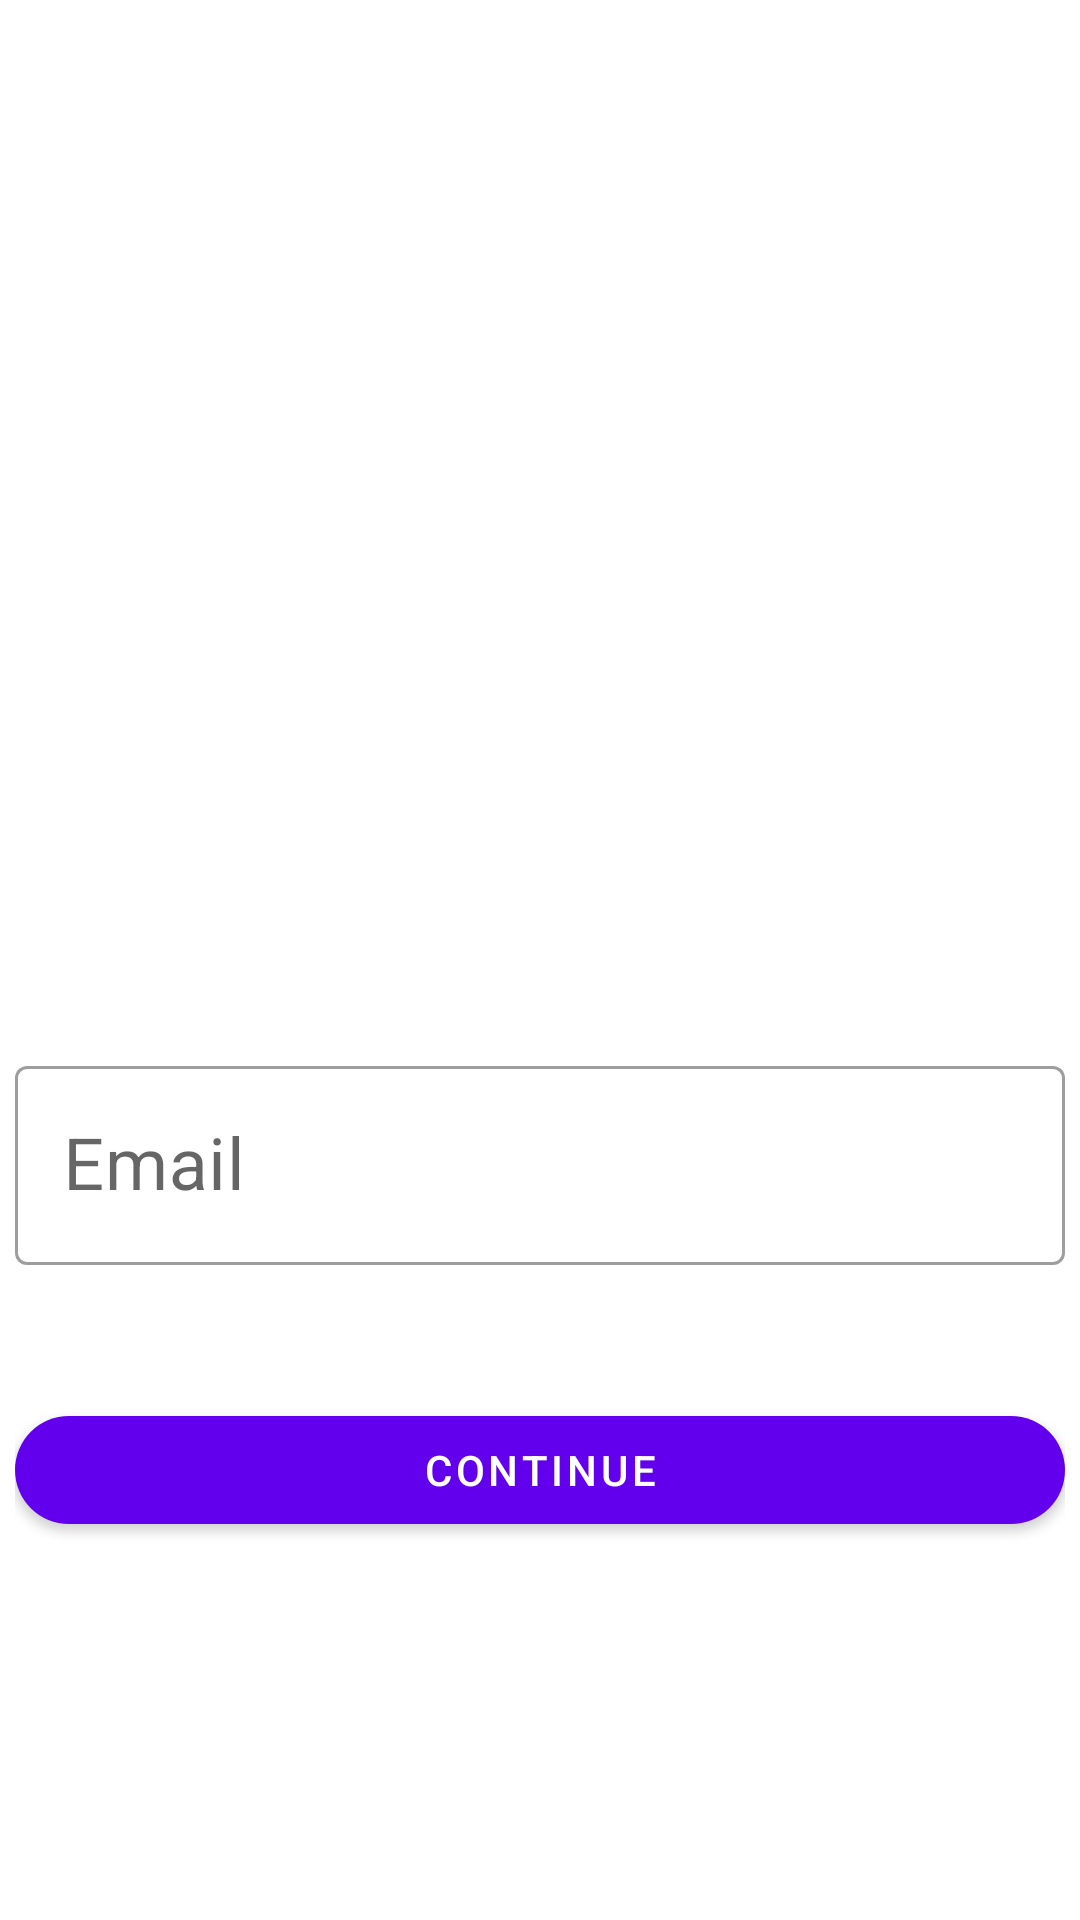

Android layout source for this screen:
<!-- AndroidManifest.xml: application theme Theme.Venue -->
<!-- res/layout/activity_main.xml -->
<?xml version="1.0" encoding="utf-8"?>
<LinearLayout xmlns:android="http://schemas.android.com/apk/res/android"
    xmlns:app="http://schemas.android.com/apk/res-auto"
    xmlns:tools="http://schemas.android.com/tools"

    android:layout_width="match_parent"
    android:layout_height="wrap_content"
    android:orientation="vertical"
    tools:context=".presentation.inputemail.InputEmailActivity">

        <FrameLayout
            android:layout_width="match_parent"
            android:layout_height="350dp" />

        <com.google.android.material.textfield.TextInputLayout
            android:id="@+id/textField"
            style="@style/Widget.MaterialComponents.TextInputLayout.OutlinedBox"
            android:layout_width="350dp"
            android:layout_height="wrap_content"
            android:layout_gravity="bottom|center_horizontal"
            android:hint="@string/email"
            app:errorEnabled="true"
            app:layout_constraintVertical_bias="1.0">

            <com.google.android.material.textfield.TextInputEditText
                android:id="@+id/emailEditText"
                android:layout_width="match_parent"
                android:layout_height="wrap_content"
                android:inputType="textAutoComplete|textEmailAddress"
                android:lines="1"
                android:textSize="24sp" />

            <com.google.android.material.button.MaterialButton
                android:layout_width="350dp"
                android:layout_height="wrap_content"
                android:layout_gravity="center_horizontal|bottom"
                android:layout_marginTop="24dp"
                android:text="@string/continue_btn"
                app:cornerRadius="200dp"
                app:layout_constraintBottom_toBottomOf="parent"
                app:layout_constraintEnd_toEndOf="parent"
                app:layout_constraintStart_toStartOf="parent"
                app:layout_constraintTop_toBottomOf="@+id/textField"
                app:layout_constraintVertical_bias="0.0" />

        </com.google.android.material.textfield.TextInputLayout>

</LinearLayout>
<!-- resources referenced by this layout -->
<resources>
  <string name="continue_btn">Continue</string>
  <string name="email">Email</string>
  <style name="Theme.Venue" parent="Theme.MaterialComponents.DayNight.NoActionBar">
          
          <item name="colorPrimary">@color/purple_500</item>
          <item name="colorPrimaryVariant">@color/purple_700</item>
          <item name="colorOnPrimary">@color/white</item>
          
          <item name="colorSecondary">@color/teal_200</item>
          <item name="colorSecondaryVariant">@color/teal_700</item>
          <item name="colorOnSecondary">@color/black</item>
          
          <item name="android:statusBarColor" tools:targetApi="l">?attr/colorPrimaryVariant</item>
          
      </style>
  <color name="purple_500">#FF6200EE</color>
  <color name="purple_700">#FF3700B3</color>
  <color name="white">#FFFFFFFF</color>
  <color name="teal_200">#FF03DAC5</color>
  <color name="teal_700">#FF018786</color>
  <color name="black">#FF000000</color>
</resources>
